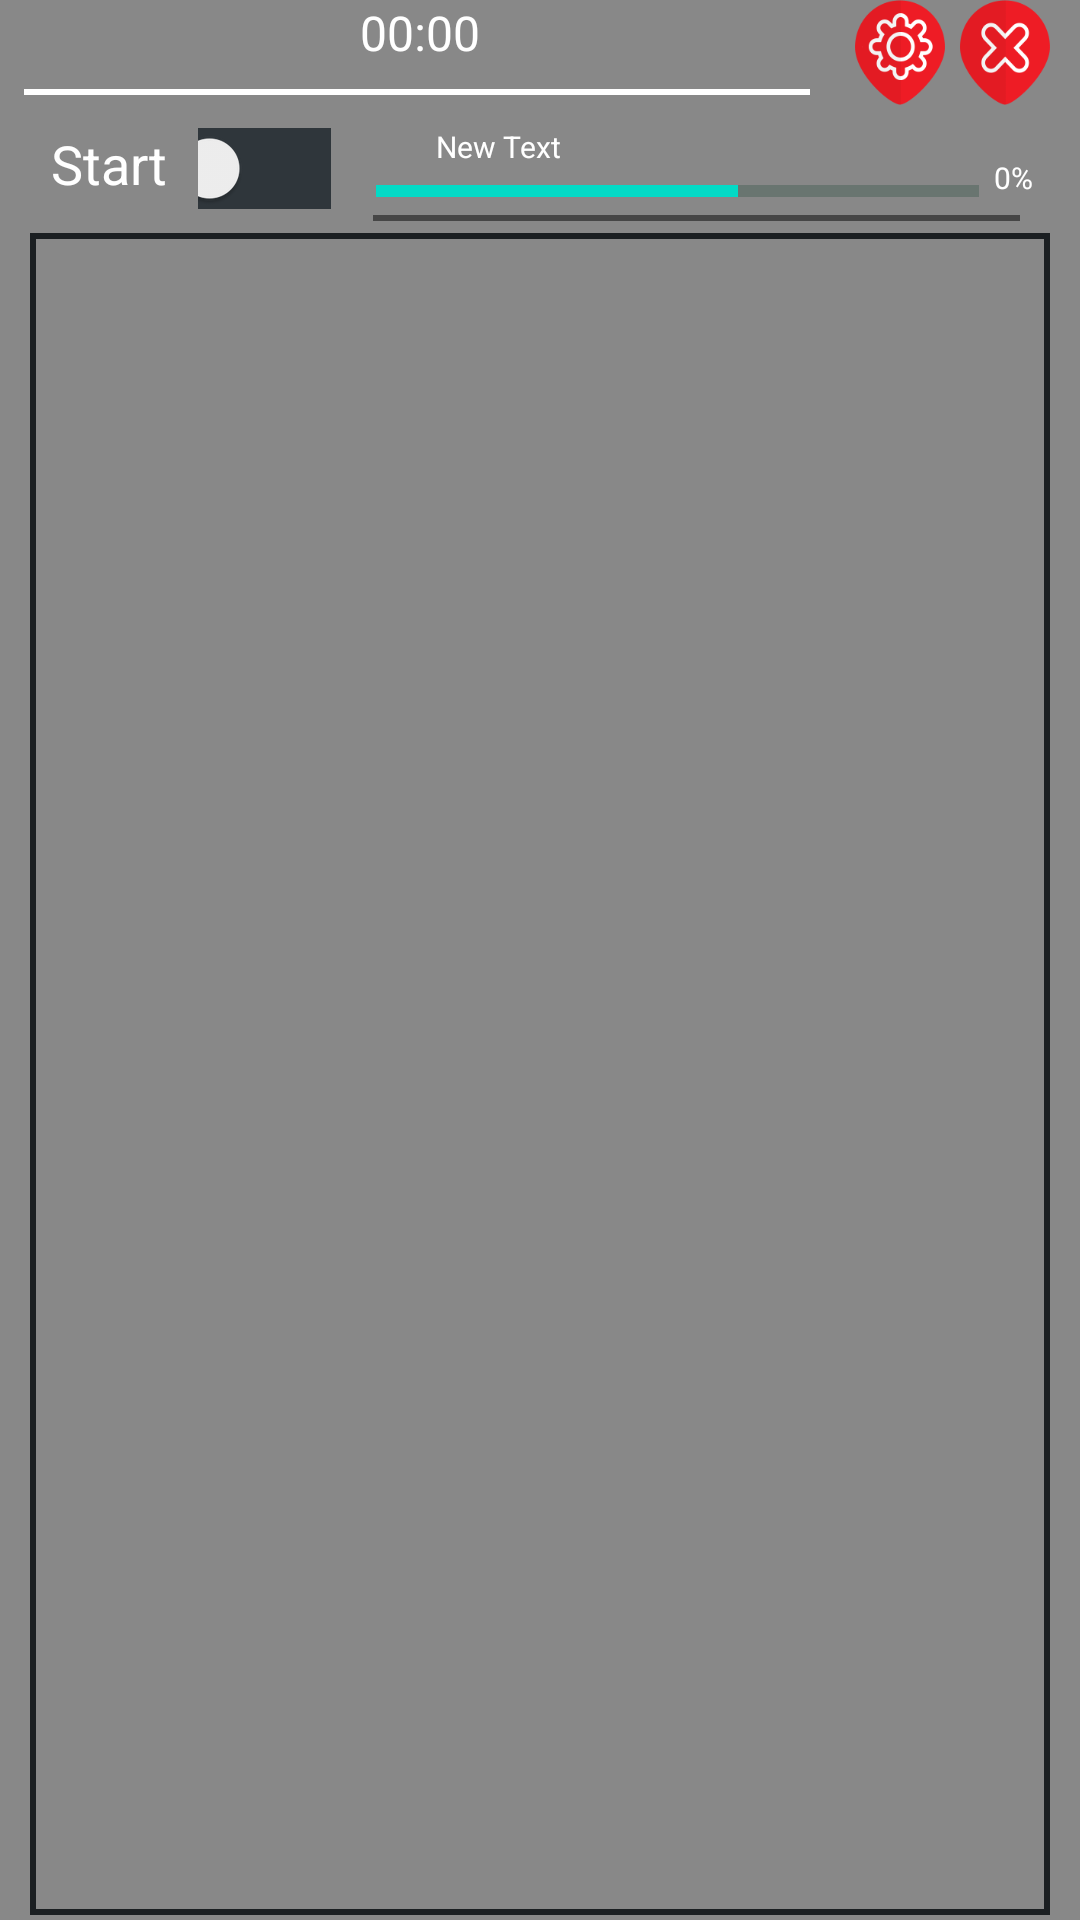

The Android layout XML behind this screen, and the referenced resources:
<!-- AndroidManifest.xml: fallback theme Theme.MaterialComponents.DayNight.NoActionBar -->
<!-- res/layout/main_view.xml -->
<?xml version="1.0" encoding="utf-8"?>
<LinearLayout xmlns:android="http://schemas.android.com/apk/res/android"
    xmlns:app="http://schemas.android.com/apk/res-auto"
    android:id="@+id/main"
    android:layout_width="fill_parent"
    android:layout_height="fill_parent"
    android:background="@color/gray"
    android:orientation="vertical"
    android:weightSum="1">

    <LinearLayout
        android:layout_width="match_parent"
        android:layout_height="wrap_content"
        android:orientation="horizontal">


        <LinearLayout
            android:layout_width="0dip"
            android:layout_height="wrap_content"
            android:layout_weight="0.3"
            android:gravity="right"
            android:orientation="horizontal">


            <LinearLayout
                android:layout_width="match_parent"
                android:layout_height="match_parent"
                android:layout_weight="0.5"
                android:orientation="vertical">

                <LinearLayout
                    android:layout_width="match_parent"
                    android:layout_height="wrap_content"
                    android:gravity="center"
                    android:orientation="horizontal">

                    <TextView
                        android:id="@+id/tfsValue"
                        android:layout_width="wrap_content"
                        android:layout_height="wrap_content"
                        android:layout_gravity="center_horizontal"
                        android:layout_marginTop="5dp"
                        android:text="00:00"
                        android:textAppearance="?android:attr/textAppearanceLarge"
                        android:textColor="@color/white"
                        android:textIsSelectable="false"
                        android:textSize="16sp" />
                </LinearLayout>

                <View
                    android:layout_width="match_parent"
                    android:layout_height="2dip"
                    android:layout_marginLeft="8dp"
                    android:layout_marginRight="10dp"
                    android:layout_marginTop="3dp"
                    android:background="@color/white" />


            </LinearLayout>


            <ImageView
                android:id="@+id/settingsButton"
                android:layout_width="30dp"
                android:layout_height="35dp"
                android:layout_gravity="center_vertical"
                android:layout_marginLeft="5dp"
                android:background="@drawable/settings_selector" />

            <ImageView
                android:id="@+id/icpClearButton"
                android:layout_width="30dp"
                android:layout_height="35dp"
                android:layout_gravity="center_vertical"
                android:layout_marginLeft="5dp"
                android:layout_marginRight="10dp"
                android:background="@drawable/clear_selector" />


        </LinearLayout>
    </LinearLayout>

    <LinearLayout
        android:layout_width="match_parent"
        android:layout_height="wrap_content"
        android:layout_marginTop="2dp"
        android:orientation="horizontal">

        <LinearLayout
            android:layout_width="0dip"
            android:layout_height="match_parent"
            android:layout_marginLeft="10dp"
            android:layout_weight="0.3"
            android:background="@color/gray"
            android:orientation="horizontal"
            android:weightSum="1">

            <TextView
                android:id="@+id/start_tv"
                android:layout_width="wrap_content"
                android:layout_height="wrap_content"
                android:layout_gravity="center"
                android:layout_marginLeft="7dp"
                android:layout_marginTop="-2dp"
                android:text="@string/start"
                android:textColor="@color/white"
                android:textSize="18sp" />

            <Switch
                android:id="@+id/starter"
                android:layout_width="wrap_content"
                android:layout_height="wrap_content"
                android:layout_gravity="center_vertical"
                android:layout_marginLeft="10dp"
                android:switchTextAppearance="@style/SwitchTextAppearance"
                android:textColor="@color/white"
                android:textOff="@string/off"
                android:textOn="@string/on"
                android:thumbTextPadding="20dp"
                android:track="@drawable/swither_rectangle" />

        </LinearLayout>

        <LinearLayout
            android:layout_width="0dip"
            android:layout_height="match_parent"
            android:layout_marginLeft="5dp"
            android:layout_marginRight="10dp"
            android:layout_weight="0.7"
            android:background="@color/gray"
            android:orientation="vertical">

            <LinearLayout
                android:layout_width="match_parent"
                android:layout_height="wrap_content"
                android:orientation="horizontal">

                <LinearLayout
                    android:layout_width="0dip"
                    android:layout_height="match_parent"
                    android:layout_weight="0.9"
                    android:orientation="vertical">

                    <TextView
                        android:id="@+id/demo_txtview"
                        android:layout_width="wrap_content"
                        android:layout_height="wrap_content"
                        android:layout_gravity="left"
                        android:layout_marginLeft="30dp"
                        android:layout_marginTop="5dp"
                        android:text="New Text"
                        android:textColor="@color/white"
                        android:textSize="10sp" />

                    <ProgressBar
                        android:id="@+id/progressBar"
                        style="?android:attr/progressBarStyleHorizontal"
                        android:layout_width="match_parent"
                        android:layout_height="wrap_content"
                        android:layout_marginLeft="10dp"
                        android:layout_marginTop="0dp"
                        android:indeterminate="false"
                        android:max="100"
                        android:progress="60"
                        android:progressBackgroundTint="@color/pbarbg"
                        />
                </LinearLayout>

                <LinearLayout
                    android:layout_width="0dip"
                    android:layout_height="match_parent"
                    android:layout_weight="0.1"
                    android:orientation="horizontal">

                    <TextView
                        android:id="@+id/pbarpercent"
                        android:layout_width="wrap_content"
                        android:layout_height="wrap_content"
                        android:layout_gravity="center_vertical"
                        android:layout_marginLeft="5dp"
                        android:layout_marginTop="5dp"
                        android:text="0%"
                        android:textAppearance="?android:attr/textAppearanceLarge"
                        android:textColor="@color/white"
                        android:textSize="10sp" />
                </LinearLayout>
            </LinearLayout>

            <LinearLayout
                android:layout_width="match_parent"
                android:layout_height="match_parent"
                android:layout_marginBottom="2dp"
                android:orientation="horizontal">

                <View
                    android:layout_width="match_parent"
                    android:layout_height="2dip"
                    android:layout_marginLeft="9dp"
                    android:layout_marginRight="10dp"
                    android:background="@color/pbarline" />


            </LinearLayout>

        </LinearLayout>
    </LinearLayout>

    
        
        
        
        
        
        
        
        
        

        
            
            
            
            
            
            
    


    <LinearLayout
        android:layout_width="match_parent"
        android:layout_height="wrap_content"
        android:layout_marginLeft="10dp"
        android:layout_marginRight="10dp"
        android:layout_marginTop="2dp"
        android:layout_weight="0.4"
        android:background="@drawable/signalborder"
        android:orientation="vertical">


        <LinearLayout
            android:id="@+id/sentSignalWaveform"
            android:layout_width="650dp"
            android:layout_height="280dp"
            android:layout_marginTop="0dp"
            android:visibility="visible"
            android:orientation="horizontal" />
        <VideoView
            android:id="@+id/video"
            android:layout_width="match_parent"
            android:layout_height="280dp"
            android:layout_marginTop="0dp"
            android:visibility="invisible"
            android:orientation="horizontal" />
    </LinearLayout>

    
        
        
        
        
        
        
        
        
        

        
            
            
            
            
            
            

    
</LinearLayout>
<!-- resources referenced by this layout -->
<resources>
  <color name="gray">#FF888888</color>
  <color name="pbarbg">#13402d</color>
  <color name="pbarline">#464646</color>
  <color name="white">#FFFFFF</color>
  <!-- drawable clear_selector (drawable) -->
  <?xml version="1.0" encoding="utf-8"?>
  <selector xmlns:android="http://schemas.android.com/apk/res/android">
      <item
          android:state_pressed="false"
          android:drawable="@drawable/clear" />
      <item
          android:state_pressed="true"
          android:drawable="@drawable/clear_press" />
  </selector>
  <!-- drawable settings_selector (drawable) -->
  <?xml version="1.0" encoding="utf-8"?>
  <selector xmlns:android="http://schemas.android.com/apk/res/android">
  
      <item
          android:state_pressed="false"
          android:drawable="@drawable/settings" />
      <item
          android:state_pressed="true"
          android:drawable="@drawable/settings_press" />
  </selector>
  <!-- drawable signalborder (drawable) -->
  <shape xmlns:android="http://schemas.android.com/apk/res/android"
      android:shape="rectangle">
      <corners
          android:radius="0dp"
          android:topRightRadius="0dp"
          android:bottomRightRadius="0dp"
          android:bottomLeftRadius="0dp" />
      <stroke
          android:width="@dimen/signal_border"
          android:color="@color/onoff" />
  </shape>
  <!-- drawable swither_rectangle (drawable) -->
  <?xml version="1.0" encoding="utf-8"?>
  <shape xmlns:android="http://schemas.android.com/apk/res/android"
      android:shape="rectangle">
  
  
      <size android:height="20dp" />
      <gradient
          android:height="20dp"
          android:endColor="#2f363b"
          android:startColor="#2f363b" />
  </shape>
  <string name="off">Off</string>
  <string name="on">On</string>
  <string name="start">Start</string>
  <style name="SwitchTextAppearance" parent="@android:style/TextAppearance.Holo.Small">
          <item name="android:textColor">@color/white</item>
          <item name="android:textSize">@dimen/swithcer_text_size</item>
      </style>
  <!-- drawable clear: png bitmap (drawable, 6207 bytes) -->
  <!-- drawable clear_press: png bitmap (drawable, 6078 bytes) -->
  <!-- drawable settings: png bitmap (drawable, 7811 bytes) -->
  <!-- drawable settings_press: png bitmap (drawable, 7818 bytes) -->
  <dimen name="signal_border">2dp</dimen>
  <color name="onoff">#1b1f22</color>
  <dimen name="swithcer_text_size">20sp</dimen>
</resources>
